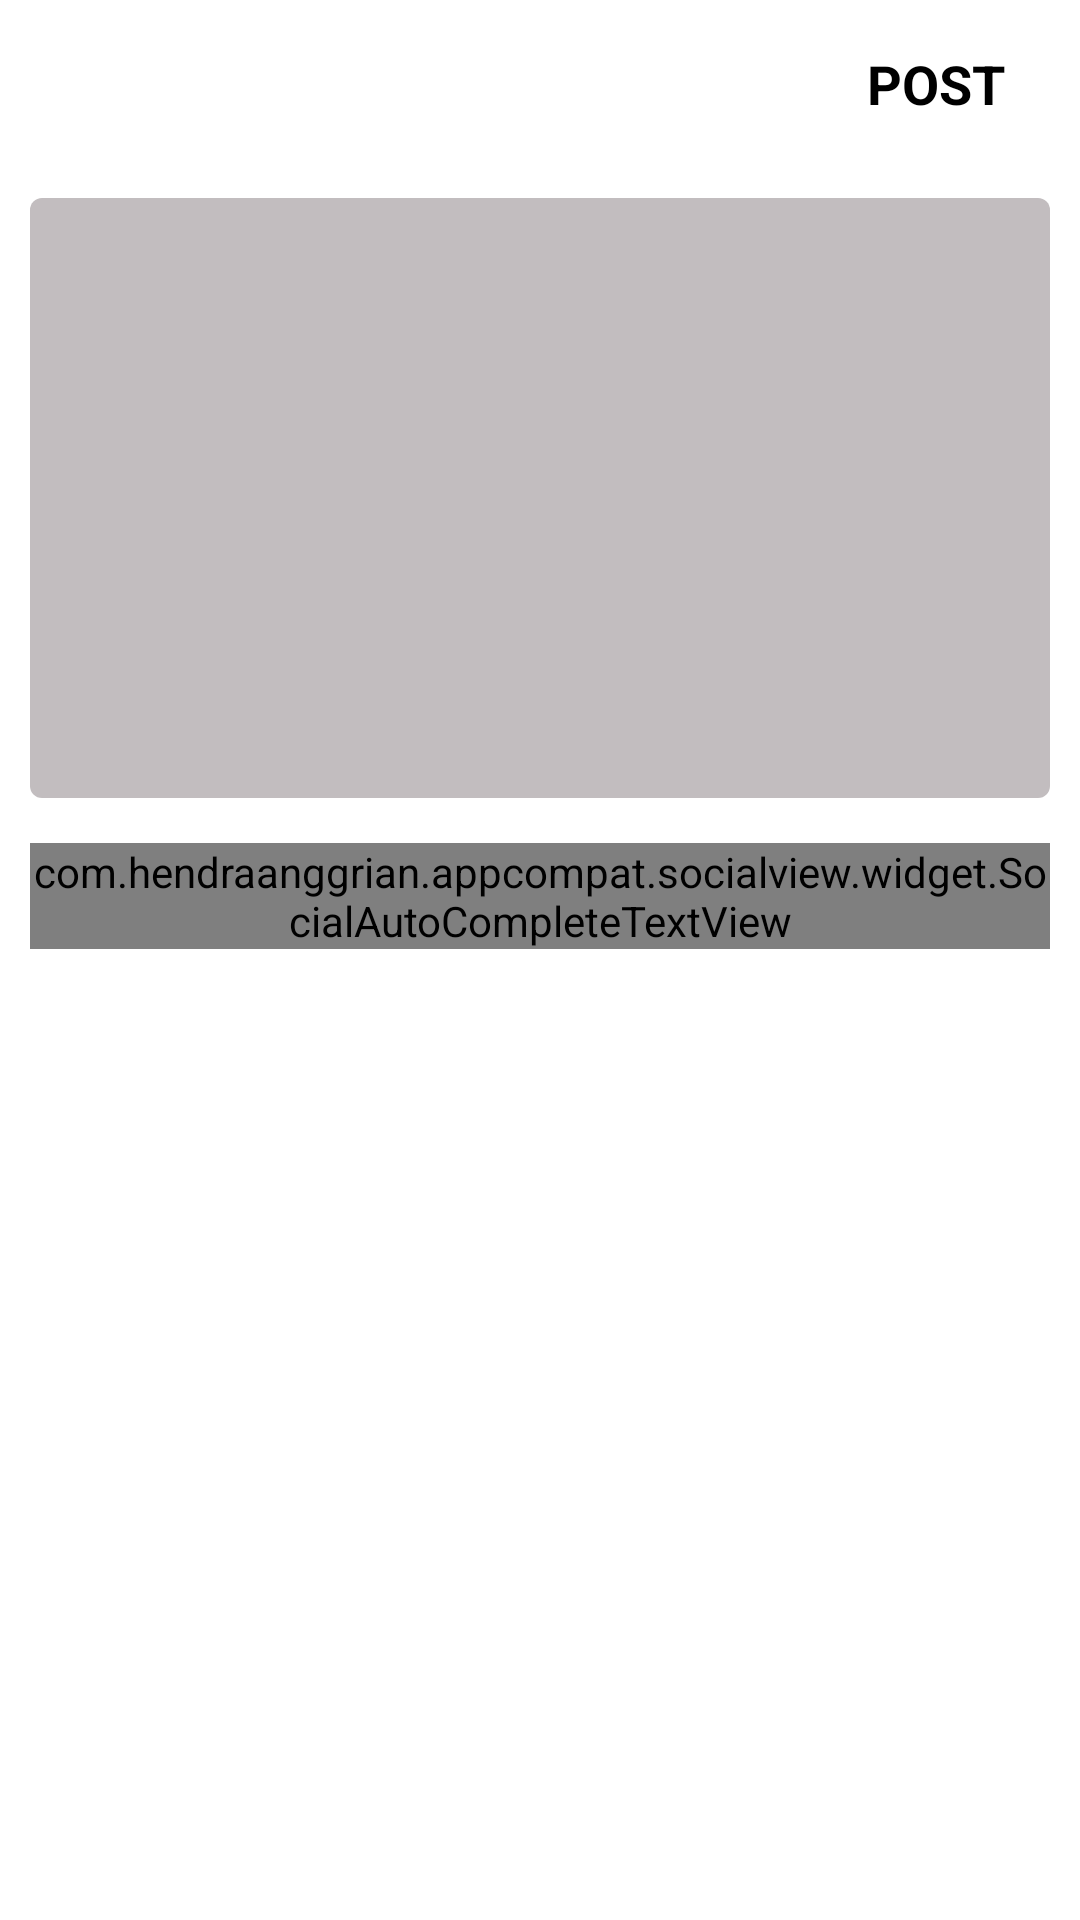

Layout XML and referenced resources for this Android screen:
<!-- AndroidManifest.xml: application theme Theme.Social_App -->
<!-- res/layout/activity_post.xml -->
<?xml version="1.0" encoding="utf-8"?>
<LinearLayout xmlns:android="http://schemas.android.com/apk/res/android"
    xmlns:app="http://schemas.android.com/apk/res-auto"
    xmlns:tools="http://schemas.android.com/tools"
    android:id="@+id/main"
    style="@style/SCREEN"
    android:layout_width="match_parent"
    android:layout_height="match_parent"
    tools:context=".app.PostActivity"
    android:orientation="vertical">

    <com.google.android.material.appbar.AppBarLayout
        android:layout_width="match_parent"
        android:layout_height="wrap_content"
        android:id="@+id/bar"
        style="@style/SCREEN"
        >
        
        <Toolbar
            android:layout_width="match_parent"
            android:layout_height="wrap_content"
            style="@style/SCREEN"
            android:id="@+id/toolbar">
            <RelativeLayout
                android:layout_width="wrap_content"
                android:layout_height="wrap_content">

                <ImageView
                    android:layout_width="wrap_content"
                    android:layout_height="wrap_content"
                    android:layout_alignParentStart="true"
                    android:src="@drawable/ic_close"
                    android:id="@+id/close"
                    />
                <TextView
                    android:layout_width="wrap_content"
                    android:layout_height="wrap_content"
                    android:text="POST"
                    android:id="@+id/post"
                    android:layout_alignParentEnd="true"
                    android:layout_marginRight="20dp"
                    android:textSize="18dp"
                    android:textStyle="bold"
                    style="@style/TEXT"
                    android:padding="5dp"
                    android:layout_centerVertical="true"/>
            </RelativeLayout>

        </Toolbar>
    </com.google.android.material.appbar.AppBarLayout>

    <LinearLayout
        android:layout_width="match_parent"
        android:layout_height="wrap_content"
        android:padding="10dp"
        android:orientation="vertical">

        <ImageView
            android:layout_width="match_parent"
            android:layout_height="200dp"
            android:layout_gravity="center"
            android:scaleType="centerInside"
            android:src="@mipmap/ic_launcher"
            android:id="@+id/image_added"
            android:background="@drawable/rounded_corner_background"
            android:padding="5dp"/>

        <com.hendraanggrian.appcompat.socialview.widget.SocialAutoCompleteTextView
            android:layout_width="match_parent"
            android:layout_height="wrap_content"
            android:layout_marginTop="15dp"

            android:hint="Description..."
            android:maxLines="5"
            style="@style/TEXT"
            android:id="@+id/description"
            app:socialFlags="hashtag|mention"
            app:hashtagColor="@color/colorPrimary"/>

    </LinearLayout>
</LinearLayout>
<!-- resources referenced by this layout -->
<resources>
  <color name="colorPrimary">#455cde</color>
  <!-- drawable rounded_corner_background (drawable) -->
  <shape xmlns:android="http://schemas.android.com/apk/res/android"
      android:shape="rectangle">
      <solid android:color="@color/colorAccent" />
      <corners android:topLeftRadius="4dp"
          android:topRightRadius="4dp"
          android:bottomRightRadius="4dp"
          android:bottomLeftRadius="4dp" />
  </shape>
  <style name="SCREEN">
          <item name="android:background">#232323</item>
      </style>
  <style name="TEXT">
          <item name="android:textColor">#FFFFFF</item>
      </style>
  <style name="Theme.Social_App" parent="Theme.MaterialComponents.Light.DarkActionBar">
          
          <item name="colorPrimary">#455cde</item>
          <item name="colorAccent">#c2bdbf</item>
          <item name="colorPrimaryVariant">@color/purple_700</item>
          <item name="colorOnPrimary">@color/white</item>
          
          <item name="colorSecondary">@color/teal_200</item>
          <item name="colorSecondaryVariant">@color/teal_700</item>
          <item name="colorOnSecondary">@color/black</item>
          
          <item name="android:statusBarColor">@color/statusBar</item>
          
          <item name="android:colorBackground">@android:color/white</item>
          <item name="android:textColor">@android:color/black</item>
          <item name="android:windowLightStatusBar">true</item>
      </style>
  <color name="colorAccent">#c2bdbf</color>
  <color name="purple_700">#FF3700B3</color>
  <color name="white">#FFFFFFFF</color>
  <color name="teal_200">#FF03DAC5</color>
  <color name="teal_700">#FF018786</color>
  <color name="black">#FF000000</color>
  <color name="statusBar">#EE1D52</color>
</resources>
